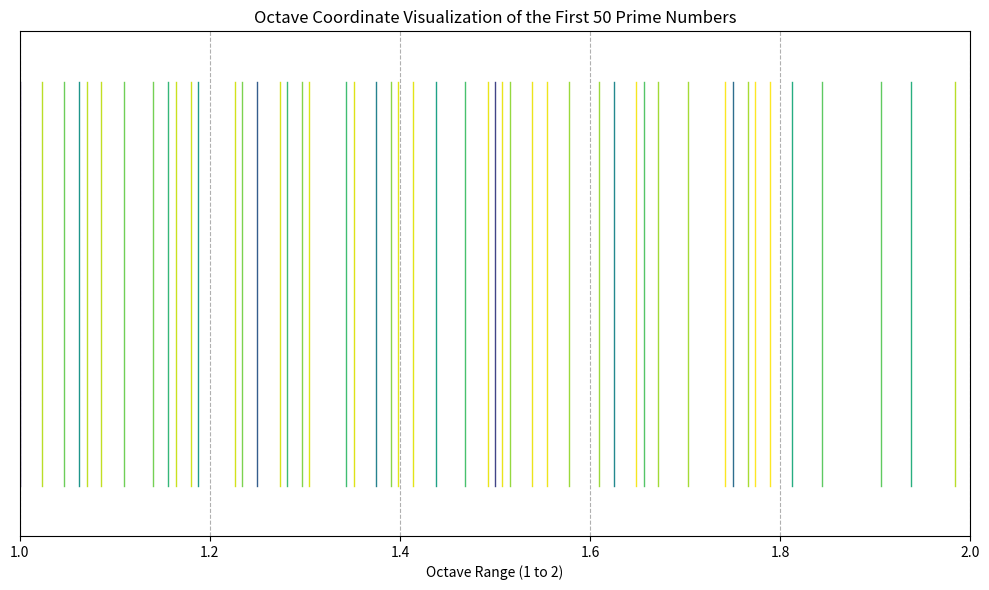

Generate this figure with matplotlib:
import matplotlib.pyplot as plt
import math

def is_prime(n):
    """Checks if a number is prime."""
    if n <= 1:
        return False
    if n <= 3:
        return True
    if n % 2 == 0 or n % 3 == 0:
        return False
    i = 5
    while i * i <= n:
        if n % i == 0 or n % (i + 2) == 0:
            return False
        i += 6
    return True

def octave_normalize(n):
    """Normalizes a number to the range [1, 2)."""
    while n >= 2:
        n /= 2
    return n

def visualize_primes(num_primes=100, color_mode="neutral"):
    """Visualizes prime numbers in an octave range."""
    primes = [i for i in range(2, 1000) if is_prime(i)][:num_primes]
    octave_coords = [octave_normalize(p) for p in primes]

    plt.figure(figsize=(10, 6))
    ax = plt.gca()
    ax.set_xlim(1, 2)
    ax.set_ylim(0, 1)  # Adjust y-limit as needed
    ax.set_yticks([])  # Hide y-axis ticks
    ax.set_xlabel("Octave Range (1 to 2)")
    ax.set_title(f"Octave Coordinate Visualization of the First {num_primes} Prime Numbers")

    for i, coord in enumerate(octave_coords):
        if color_mode == "neutral":
            color = 'blue'
        elif color_mode == "gradient":
            # Normalize prime magnitude to a color range (e.g., 0 to 1)
            normalized_magnitude = math.log(primes[i]) / math.log(primes[-1]) if primes[-1] > 1 else 0.5
            color = plt.cm.viridis(normalized_magnitude) # Use a colormap

        # Plot a vertical line at the octave coordinate
        ax.plot([coord, coord], [0.1, 0.9], color=color, linewidth=1)

    plt.grid(axis='x', linestyle='--')
    plt.tight_layout()
    plt.show()

if __name__ == "__main__":
    num_primes_to_display = 50  # You can change this number
    color_option = "gradient"  # Try "neutral" as well
    visualize_primes(num_primes=num_primes_to_display, color_mode=color_option)
